Run: headless pygame with SDL's dummy video driver; simulated clock (each Clock.tick advances the game by its frame time, no real sleeping); random seed 0; keys injected as events and as key.get_pressed() state; no mouse input.
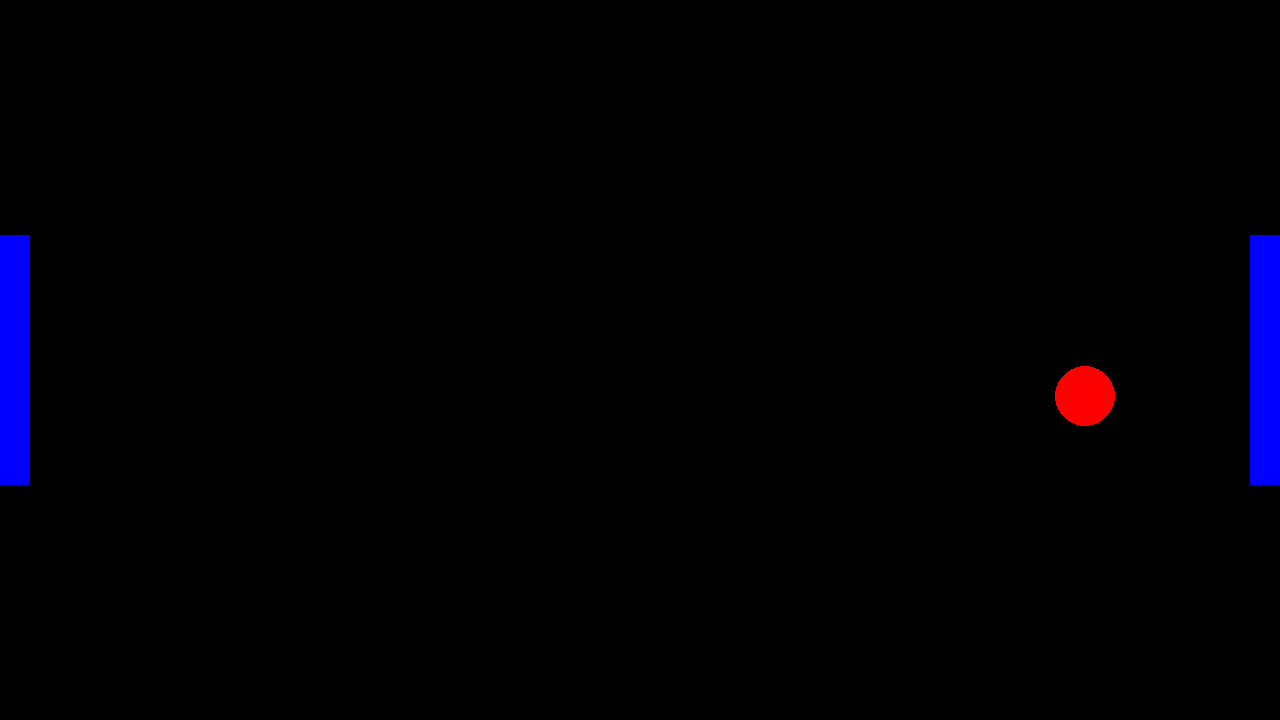
Frame 1 of 4 · flips 1–60 · no input
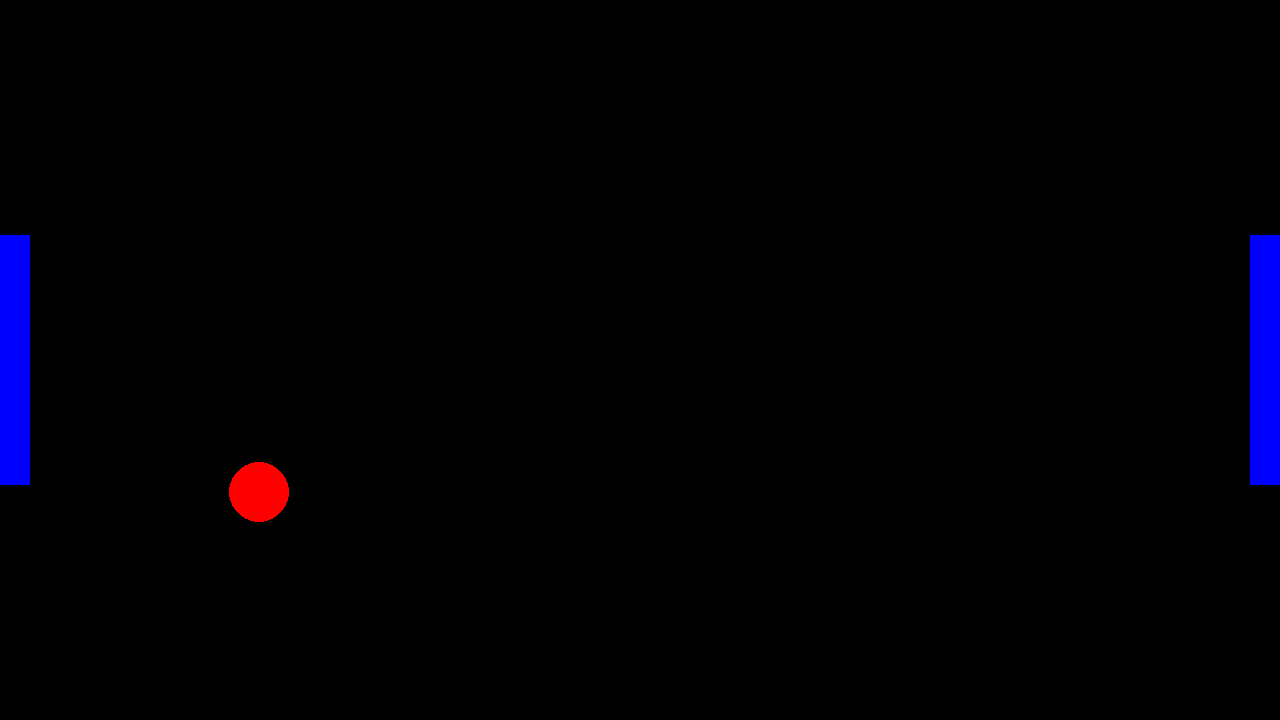
Frame 2 of 4 · flips 61–180 · tapped SPACE, RETURN · held RIGHT (→), D
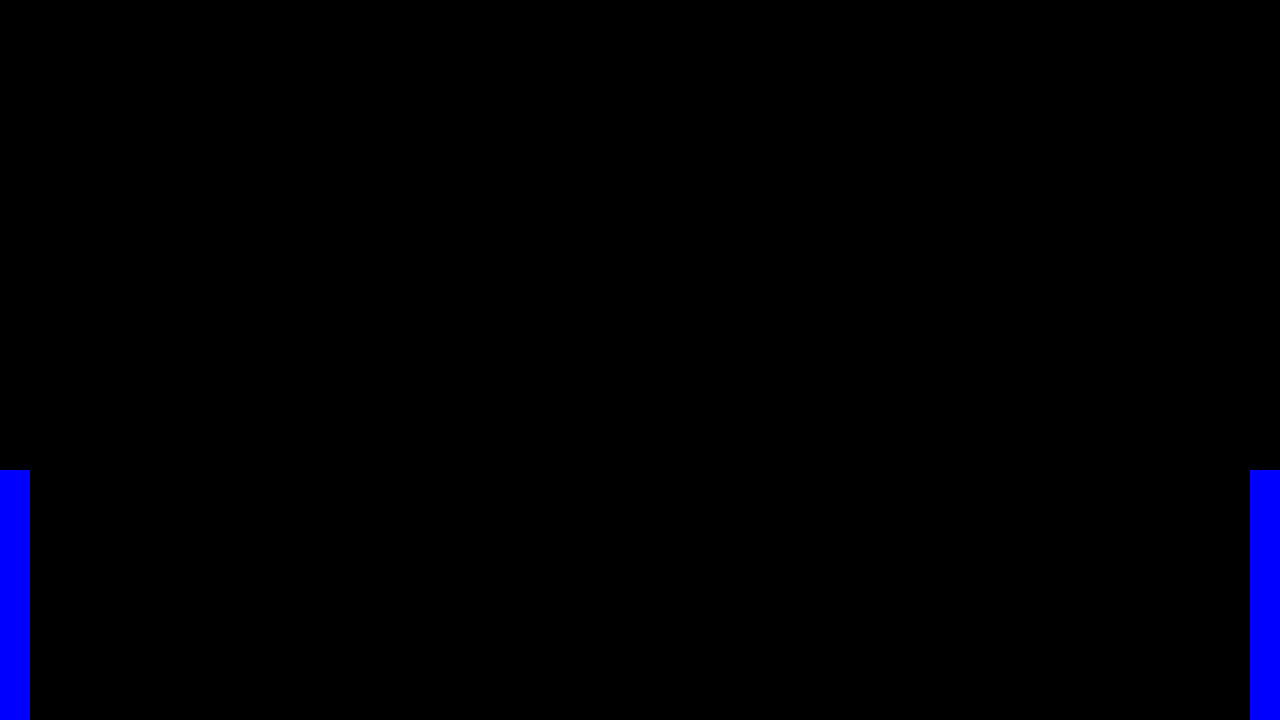
Frame 3 of 4 · flips 181–300 · held DOWN (↓), S
Frame 4 of 4 · flips 301–420 · held LEFT (←), A, UP (↑), W · screen unchanged from frame 3, image omitted

The pygame program that drew these frames:

# Example file showing a circle moving on screen
import pygame
import random

# variables
player_speed = 1000
window_width = 1280
window_height = 720
paddle_width = 30
paddle_height = 250
paddle_dist_from_wall = 0
ball_radius = 30
ball_speed_variation = (1, 3)
beginning_ball_speed = (10, 15)
ball_color = "red"
paddle_color = "blue"

# pygame setup
pygame.init()
screen = pygame.display.set_mode((window_width, window_height))
clock = pygame.time.Clock()
running = True
dt = 0
bounced = None
game_on = True
points = [0, 0]



ball_pos = pygame.Vector2(screen.get_width() / 2, screen.get_height() / 2)
ball_velocity = pygame.Vector2(random.choice([-1, 1])*random.randint(beginning_ball_speed[0], beginning_ball_speed[1]), \
                               random.choice([-1, 1])*random.randint(beginning_ball_speed[0], beginning_ball_speed[1]))
left_paddle_pos = pygame.Vector2(paddle_dist_from_wall, (window_height-paddle_height)/2)
right_paddle_pos = pygame.Vector2(window_width-paddle_dist_from_wall-paddle_width, (window_height-paddle_height)/2)

while running:
    # poll for events
    # pygame.QUIT event means the user clicked X to close your window
    for event in pygame.event.get():
        if event.type == pygame.QUIT:
            running = False

    # set of keys pressed
    keys = pygame.key.get_pressed()

    if game_on:
        # fill the screen with a color to wipe away anything from last frame
        screen.fill("black")

        # draw all the objects
        pygame.draw.circle(screen, ball_color, ball_pos, ball_radius)
        pygame.draw.rect(screen, paddle_color, (left_paddle_pos.x, left_paddle_pos.y, paddle_width, paddle_height))
        pygame.draw.rect(screen, paddle_color, (right_paddle_pos.x, right_paddle_pos.y, paddle_width, paddle_height))

        # keybinds
        if keys[pygame.K_w]:
            left_paddle_pos.y -= player_speed * dt
            if left_paddle_pos.y < 0:
                left_paddle_pos.y = 0
        if keys[pygame.K_s]:
            left_paddle_pos.y += player_speed * dt
            if left_paddle_pos.y > window_height-paddle_height:
                left_paddle_pos.y = window_height-paddle_height
        if keys[pygame.K_UP]:
            right_paddle_pos.y -= player_speed * dt
            if right_paddle_pos.y < 0:
                right_paddle_pos.y = 0
        if keys[pygame.K_DOWN]:
            right_paddle_pos.y += player_speed * dt
            if right_paddle_pos.y > window_height-paddle_height:
                right_paddle_pos.y = window_height-paddle_height
        
        # ball movement
        if ball_pos.y - ball_radius < 0:
            ball_velocity.y = -ball_velocity.y
        if ball_pos.y + ball_radius > window_height:
            ball_velocity.y = -ball_velocity.y
        if ball_pos.x - ball_radius < left_paddle_pos.x + paddle_width \
                        and left_paddle_pos.y + paddle_height + ball_radius > ball_pos.y > left_paddle_pos.y - ball_radius:
            ball_velocity.x *= -1
            bounced = True
        if ball_pos.x + ball_radius > right_paddle_pos.x \
                        and right_paddle_pos.y + paddle_height + ball_radius > ball_pos.y > right_paddle_pos.y - ball_radius:
            ball_velocity.x *= -1
            bounced = True
        
        # ball movement randomization
        if bounced:
            if ball_velocity.x >= 25:
                ball_velocity.x -= random.randint(ball_speed_variation[0], ball_speed_variation[1])
            elif ball_velocity.x <= 10:
                ball_velocity.x += random.randint(ball_speed_variation[0], ball_speed_variation[1])
            else:
                ball_velocity.x += random.randint(-ball_speed_variation[1], ball_speed_variation[1])
            bounced = False

        # managing the velocity and position
        ball_pos.x += ball_velocity.x
        ball_pos.y += ball_velocity.y

    # stops the game if someone loses
    if ball_pos.x > window_width + ball_radius + 20:
        game_on = False
        points[0] += 1
    elif ball_pos.x < -ball_radius - 20:
        game_on = False
        points[1] += 1

    # prass P to start a new game and keep the score
    if keys[pygame.K_p] and game_on == False:
        game_on = True
        ball_pos = pygame.Vector2(screen.get_width() / 2, screen.get_height() / 2)
        ball_velocity = pygame.Vector2(random.choice([-1, 1])*random.randint(beginning_ball_speed[0], beginning_ball_speed[1]), \
                                       random.choice([-1, 1])*random.randint(beginning_ball_speed[0], beginning_ball_speed[1]))

    # flip() the display to put your work on screen
    pygame.display.flip()

    # limits FPS to 60
    # dt is delta time in seconds since last frame, used for framerate-
    # independent physics.
    dt = clock.tick(60) / 1000

pygame.quit()
